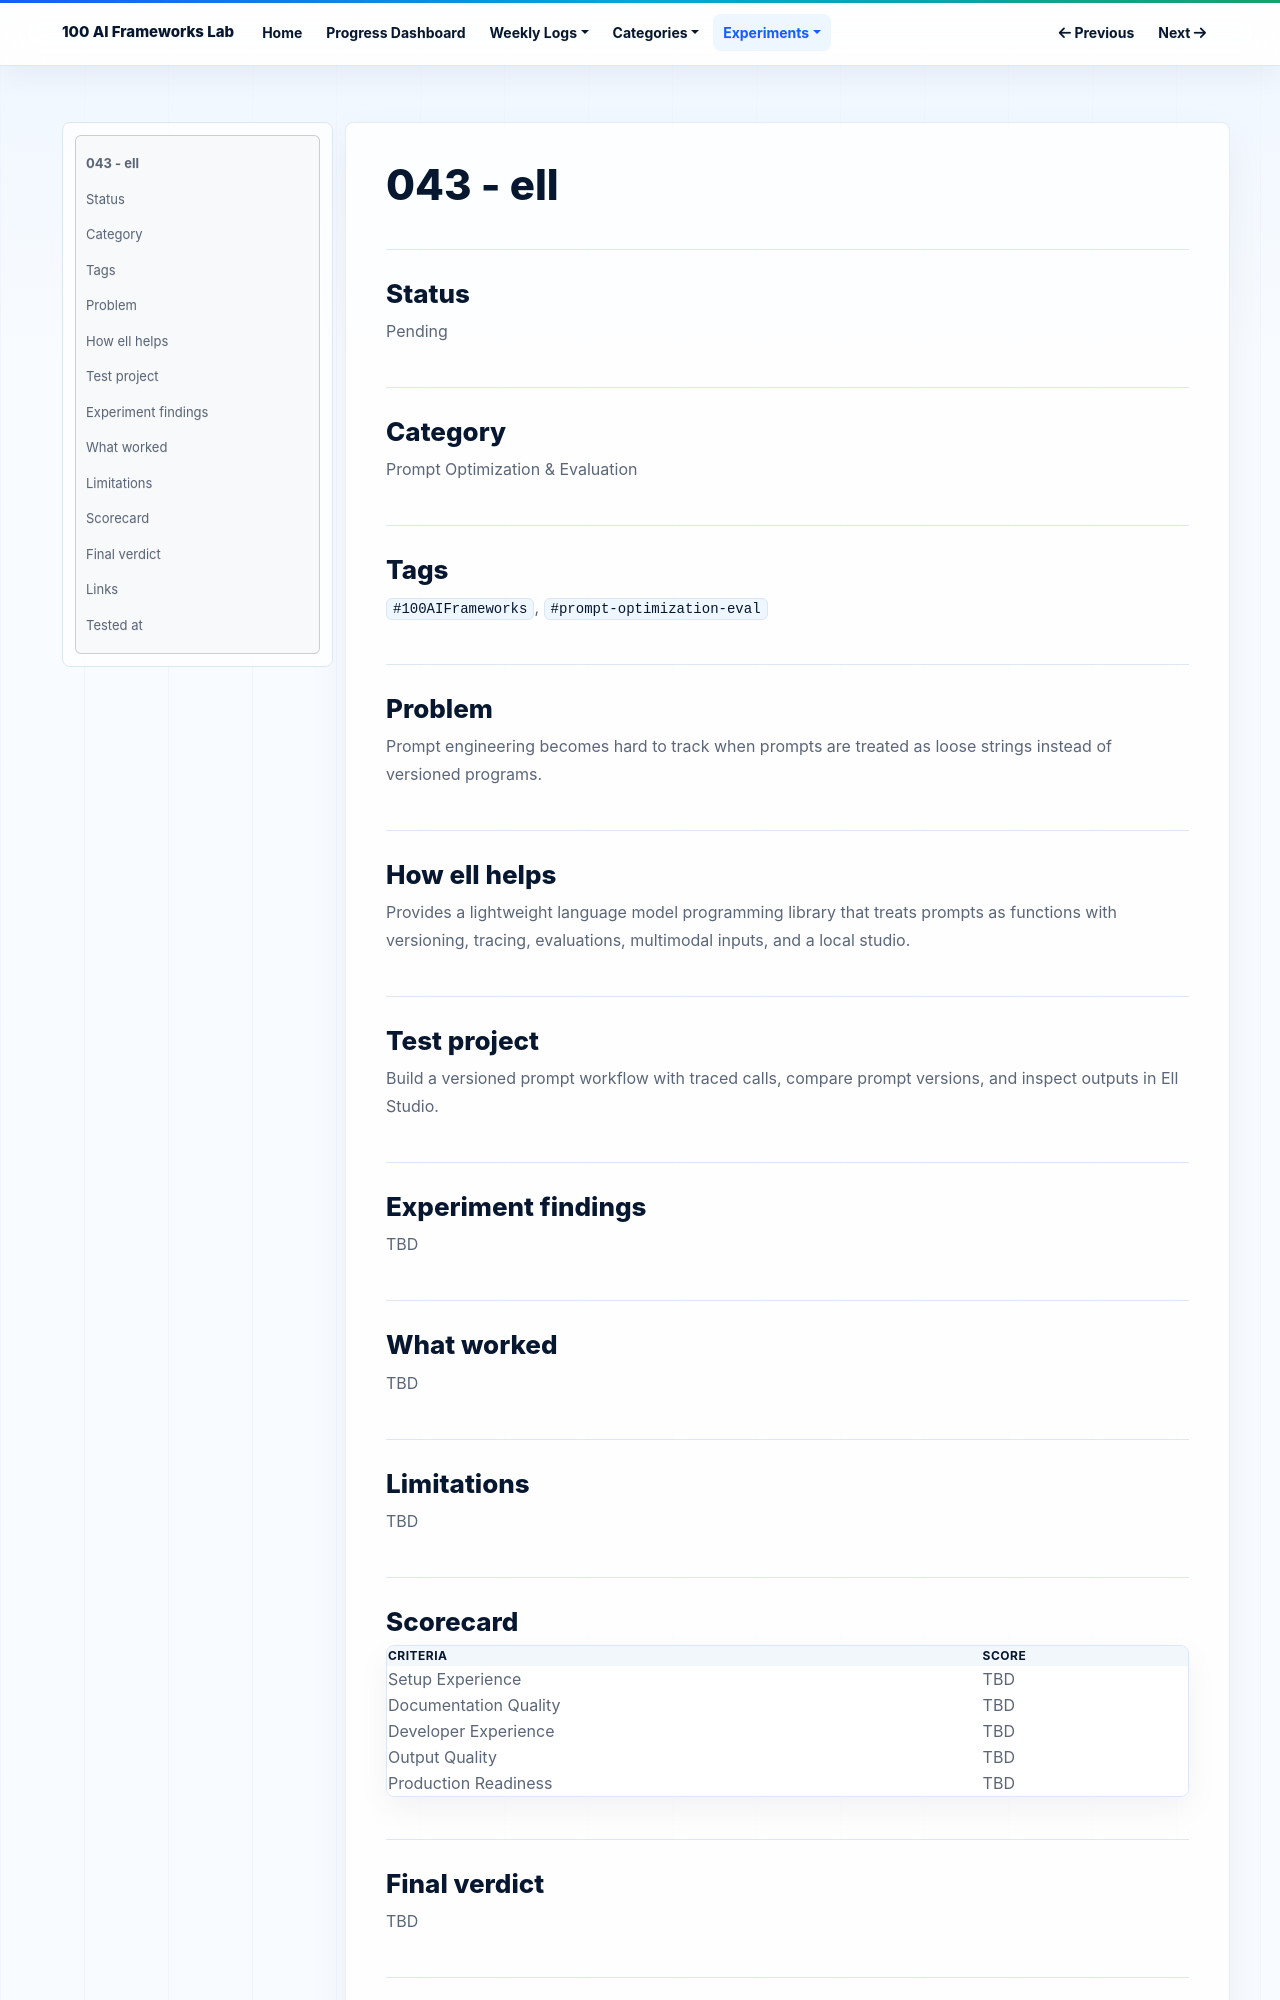

repository: NijatZeynalov/100-AI-frameworks · page: experiments/043-ell/index.html · generator: mkdocs

# 043 - ell

## Status

Pending

## Category

Prompt Optimization & Evaluation

## Tags

`#100AIFrameworks`, `#prompt-optimization-eval`

## Problem

Prompt engineering becomes hard to track when prompts are treated as loose strings instead of versioned programs.

## How ell helps

Provides a lightweight language model programming library that treats prompts as functions with versioning, tracing, evaluations, multimodal inputs, and a local studio.

## Test project

Build a versioned prompt workflow with traced calls, compare prompt versions, and inspect outputs in Ell Studio.

## Experiment findings

TBD

## What worked

TBD

## Limitations

TBD

## Scorecard

| Criteria | Score |
|---|---|
| Setup Experience | TBD |
| Documentation Quality | TBD |
| Developer Experience | TBD |
| Output Quality | TBD |
| Production Readiness | TBD |

## Final verdict

TBD
